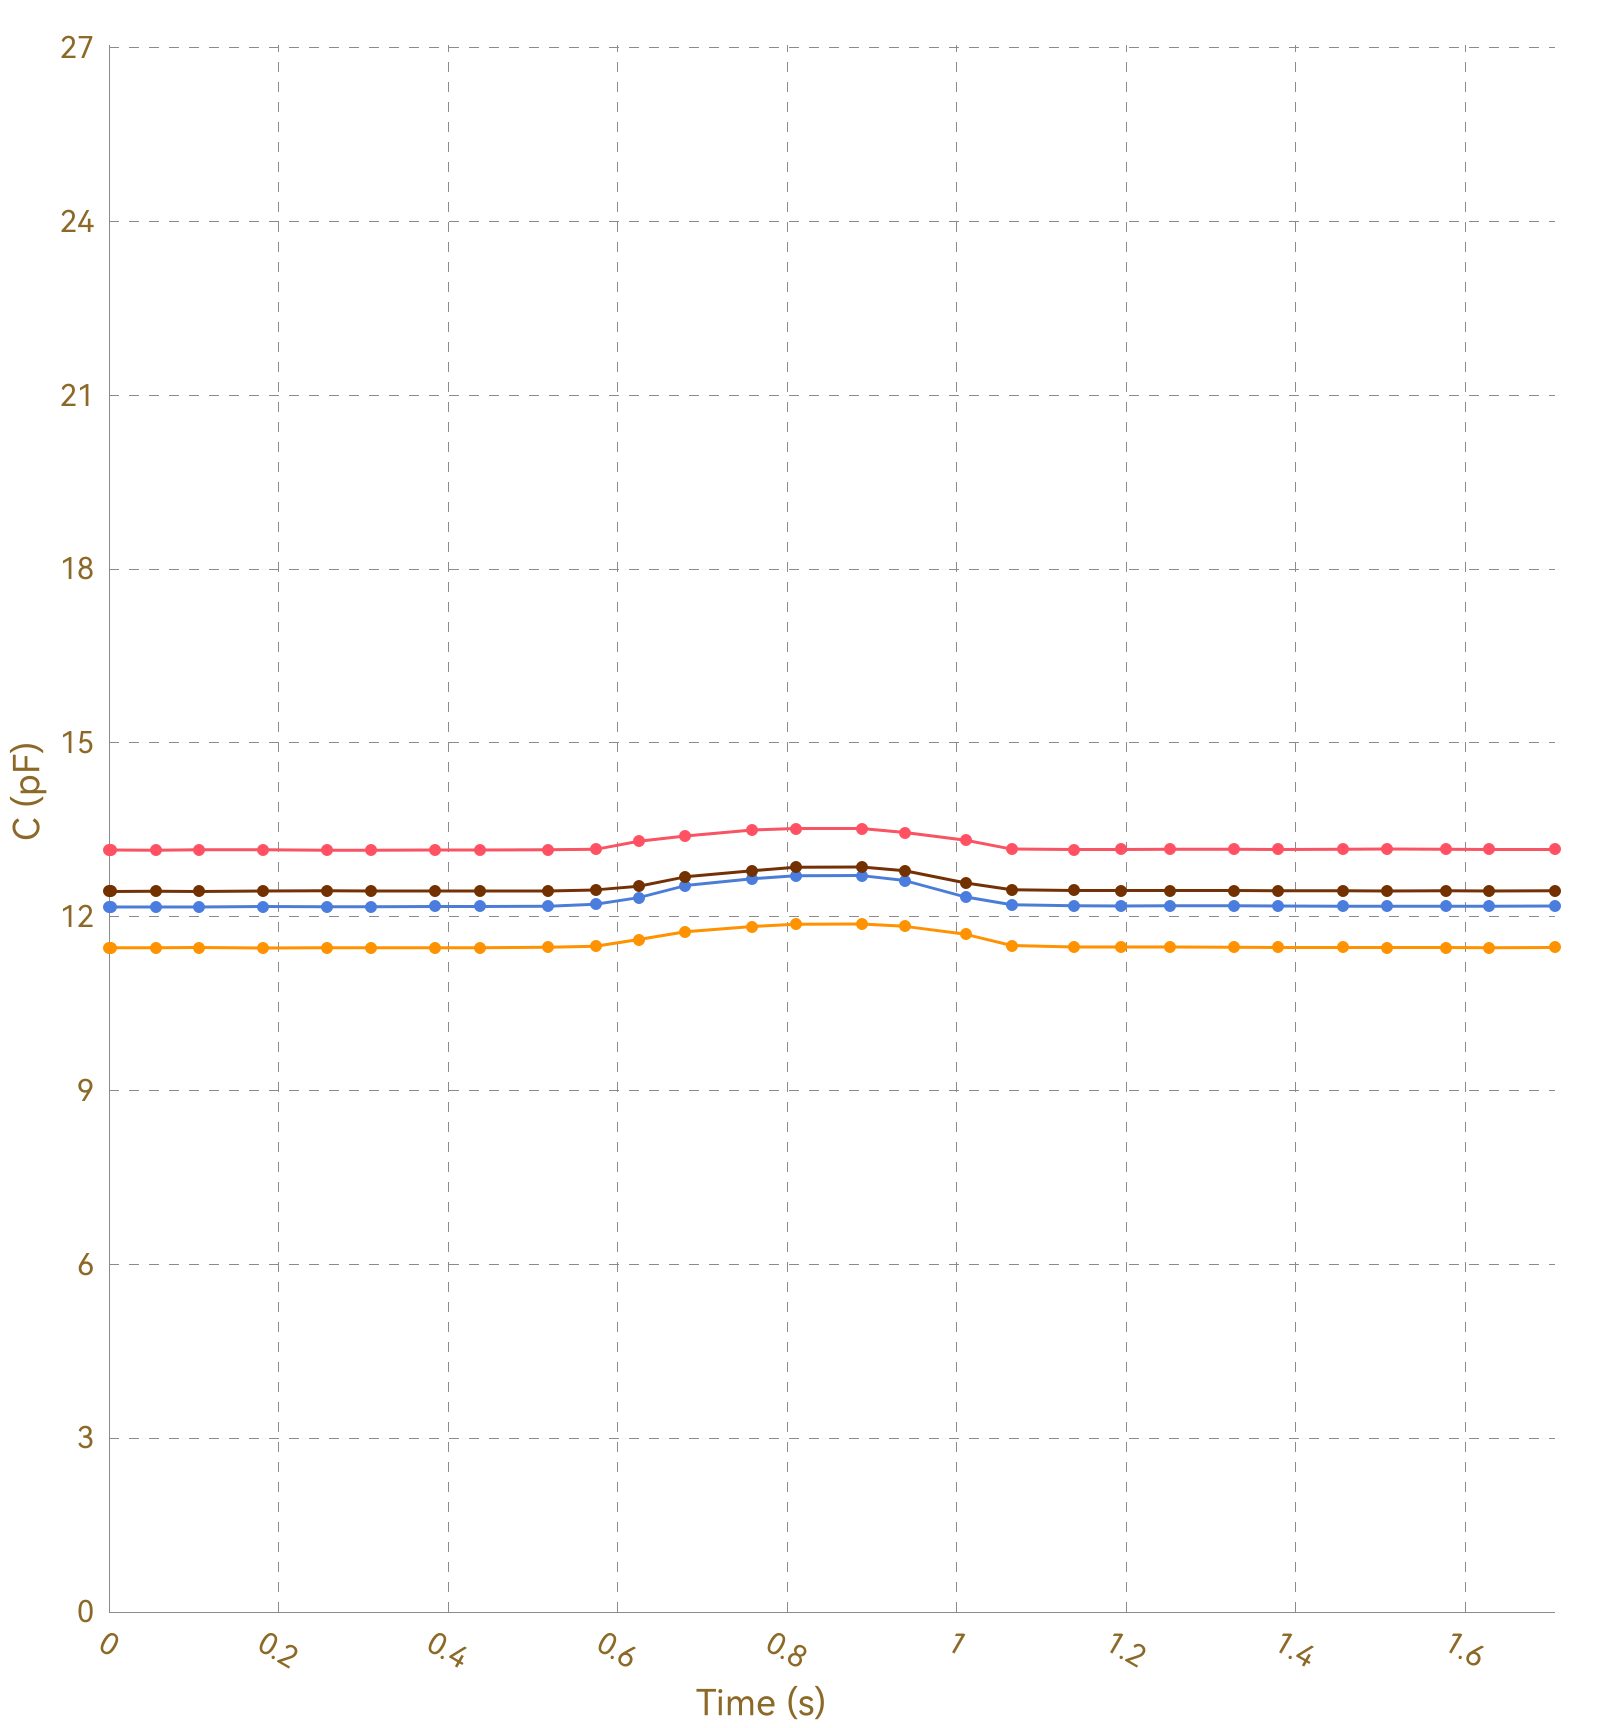

The file beside this chart, header and first rows:
, Ch1, , Ch2, , Ch3, , Ch4, , Ch5, , Ch6, , Ch7, , Ch8, 
Time (s), C (pF), ΔC/C0 (%), C (pF), ΔC/C0 (%), C (pF), ΔC/C0 (%), C (pF), ΔC/C0 (%), C (pF), ΔC/C0 (%), C (pF), ΔC/C0 (%), C (pF), ΔC/C0 (%), C (pF), ΔC/C0 (%)
0.005, 13.15, 0.0000, 11.47, 0.0000, 12.17, 0.0000, 12.44, 0.0000, OL, OL, OL, OL, OL, OL, 0.0000, 0.0000
0.011, 13.15, 0.0000, 11.46, 0.0000, 12.17, 0.0000, 12.44, 0.0000, OL, OL, OL, OL, OL, OL, 0.0000, 0.0000
0.013, 13.15, 0.0000, 11.46, 0.0000, 12.17, 0.0000, 12.45, 0.0000, OL, OL, OL, OL, OL, OL, 0.0000, 0.0000
0.015, 13.15, 0.0000, 11.46, 0.0000, 12.17, 0.0000, 12.44, 0.0000, OL, OL, OL, OL, OL, OL, 0.0000, 0.0000
0.024, 13.15, 0.0000, 11.46, 0.0000, 12.17, 0.0000, 12.44, 0.0000, OL, OL, OL, OL, OL, OL, 0.0000, 0.0000
0.055, 13.15, 0.0000, 11.46, 0.0000, 12.17, 0.0000, 12.44, 0.0000, OL, OL, OL, OL, OL, OL, 0.0000, 0.0000
0.058, 13.15, 0.0000, 11.46, 0.0000, 12.17, 0.0000, 12.44, 0.0000, OL, OL, OL, OL, OL, OL, 0.0000, 0.0000
0.061, 13.15, 0.0000, 11.46, 0.0000, 12.17, 0.0000, 12.44, 0.0000, OL, OL, OL, OL, OL, OL, 0.0000, 0.0000
0.063, 13.15, 0.0000, 11.46, 0.0000, 12.17, 0.0000, 12.44, 0.0000, OL, OL, OL, OL, OL, OL, 0.0000, 0.0000
0.093, 13.15, 0.0000, 11.46, 0.0000, 12.17, 0.0000, 12.44, 0.0000, OL, OL, OL, OL, OL, OL, 0.0000, 0.0000
0.097, 13.15, 0.0000, 11.46, 0.0000, 12.17, 0.0000, 12.44, 0.0000, OL, OL, OL, OL, OL, OL, 0.0000, 0.0000
0.100, 13.15, 0.0000, 11.46, 0.0000, 12.17, 0.0000, 12.44, 0.0000, OL, OL, OL, OL, OL, OL, 0.0000, 0.0000
0.103, 13.15, 0.0000, 11.46, 0.0000, 12.17, 0.0000, 12.44, 0.0000, OL, OL, OL, OL, OL, OL, 0.0000, 0.0000
0.106, 13.15, 0.0000, 11.47, 0.0000, 12.17, 0.0000, 12.44, 0.0000, OL, OL, OL, OL, OL, OL, 0.0000, 0.0000
0.136, 13.15, 0.0000, 11.46, 0.0000, 12.17, 0.0000, 12.44, 0.0000, OL, OL, OL, OL, OL, OL, 0.0000, 0.0000
0.142, 13.15, 0.0000, 11.46, 0.0000, 12.17, 0.0000, 12.44, 0.0000, OL, OL, OL, OL, OL, OL, 0.0000, 0.0000
0.148, 13.15, 0.0000, 11.46, 0.0000, 12.17, 0.0000, 12.44, 0.0000, OL, OL, OL, OL, OL, OL, 0.0000, 0.0000
0.152, 13.15, 0.0000, 11.46, 0.0000, 12.17, 0.0000, 12.44, 0.0000, OL, OL, OL, OL, OL, OL, 0.0000, 0.0000
0.182, 13.15, 0.0000, 11.47, 0.0000, 12.17, 0.0000, 12.44, 0.0000, OL, OL, OL, OL, OL, OL, 0.0000, 0.0000
0.186, 13.15, 0.0000, 11.46, 0.0000, 12.17, 0.0000, 12.44, 0.0000, OL, OL, OL, OL, OL, OL, 0.0000, 0.0000
0.188, 13.15, 0.0000, 11.46, 0.0000, 12.17, 0.0000, 12.44, 0.0000, OL, OL, OL, OL, OL, OL, 0.0000, 0.0000
0.218, 13.15, 0.0000, 11.46, 0.0000, 12.17, 0.0000, 12.44, 0.0000, OL, OL, OL, OL, OL, OL, 0.0000, 0.0000
0.221, 13.15, 0.0000, 11.46, 0.0000, 12.17, 0.0000, 12.44, 0.0000, OL, OL, OL, OL, OL, OL, 0.0000, 0.0000
0.223, 13.15, 0.0000, 11.46, 0.0000, 12.17, 0.0000, 12.44, 0.0000, OL, OL, OL, OL, OL, OL, 0.0000, 0.0000
0.226, 13.15, 0.0000, 11.46, 0.0000, 12.17, 0.0000, 12.44, 0.0000, OL, OL, OL, OL, OL, OL, 0.0000, 0.0000
0.228, 13.15, 0.0000, 11.46, 0.0000, 12.18, 0.0000, 12.45, 0.0000, OL, OL, OL, OL, OL, OL, 0.0000, 0.0000
0.257, 13.15, 0.0000, 11.46, 0.0000, 12.18, 0.0000, 12.45, 0.0000, OL, OL, OL, OL, OL, OL, 0.0000, 0.0000
0.263, 13.15, 0.0000, 11.46, 0.0000, 12.17, 0.0000, 12.45, 0.0000, OL, OL, OL, OL, OL, OL, 0.0000, 0.0000
0.269, 13.15, 0.0000, 11.47, 0.0000, 12.18, 0.0000, 12.44, 0.0000, OL, OL, OL, OL, OL, OL, 0.0000, 0.0000
0.273, 13.15, 0.0000, 11.47, 0.0000, 12.17, 0.0000, 12.45, 0.0000, OL, OL, OL, OL, OL, OL, 0.0000, 0.0000
0.303, 13.15, 0.0000, 11.46, 0.0000, 12.18, 0.0000, 12.44, 0.0000, OL, OL, OL, OL, OL, OL, 0.0000, 0.0000
0.307, 13.15, 0.0000, 11.46, 0.0000, 12.17, 0.0000, 12.44, 0.0000, OL, OL, OL, OL, OL, OL, 0.0000, 0.0000
0.309, 13.15, 0.0000, 11.47, 0.0000, 12.17, 0.0000, 12.45, 0.0000, OL, OL, OL, OL, OL, OL, 0.0000, 0.0000
0.312, 13.16, 0.0000, 11.47, 0.0000, 12.18, 0.0000, 12.45, 0.0000, OL, OL, OL, OL, OL, OL, 0.0000, 0.0000
0.343, 13.15, 0.0000, 11.47, 0.0000, 12.18, 0.0000, 12.44, 0.0000, OL, OL, OL, OL, OL, OL, 0.0000, 0.0000
0.347, 13.16, 0.0000, 11.47, 0.0000, 12.18, 0.0000, 12.44, 0.0000, OL, OL, OL, OL, OL, OL, 0.0000, 0.0000
0.349, 13.15, 0.0000, 11.47, 0.0000, 12.17, 0.0000, 12.44, 0.0000, OL, OL, OL, OL, OL, OL, 0.0000, 0.0000
0.352, 13.15, 0.0000, 11.47, 0.0000, 12.17, 0.0000, 12.45, 0.0000, OL, OL, OL, OL, OL, OL, 0.0000, 0.0000
0.355, 13.15, 0.0000, 11.47, 0.0000, 12.17, 0.0000, 12.44, 0.0000, OL, OL, OL, OL, OL, OL, 0.0000, 0.0000
0.385, 13.15, 0.0000, 11.47, 0.0000, 12.17, 0.0000, 12.44, 0.0000, OL, OL, OL, OL, OL, OL, 0.0000, 0.0000
0.392, 13.15, 0.0000, 11.47, 0.0000, 12.18, 0.0000, 12.45, 0.0000, OL, OL, OL, OL, OL, OL, 0.0000, 0.0000
0.398, 13.15, 0.0000, 11.47, 0.0000, 12.17, 0.0000, 12.44, 0.0000, OL, OL, OL, OL, OL, OL, 0.0000, 0.0000
0.402, 13.16, 0.0000, 11.47, 0.0000, 12.17, 0.0000, 12.44, 0.0000, OL, OL, OL, OL, OL, OL, 0.0000, 0.0000
0.432, 13.15, 0.0000, 11.47, 0.0000, 12.18, 0.0000, 12.44, 0.0000, OL, OL, OL, OL, OL, OL, 0.0000, 0.0000
0.436, 13.15, 0.0000, 11.47, 0.0000, 12.18, 0.0000, 12.44, 0.0000, OL, OL, OL, OL, OL, OL, 0.0000, 0.0000
0.438, 13.15, 0.0000, 11.46, 0.0000, 12.18, 0.0000, 12.45, 0.0000, OL, OL, OL, OL, OL, OL, 0.0000, 0.0000
0.441, 13.15, 0.0000, 11.46, 0.0000, 12.17, 0.0000, 12.44, 0.0000, OL, OL, OL, OL, OL, OL, 0.0000, 0.0000
0.471, 13.15, 0.0000, 11.47, 0.0000, 12.17, 0.0000, 12.45, 0.0000, OL, OL, OL, OL, OL, OL, 0.0000, 0.0000
0.474, 13.16, 0.0000, 11.47, 0.0000, 12.18, 0.0000, 12.44, 0.0000, OL, OL, OL, OL, OL, OL, 0.0000, 0.0000
0.477, 13.15, 0.0000, 11.47, 0.0000, 12.18, 0.0000, 12.44, 0.0000, OL, OL, OL, OL, OL, OL, 0.0000, 0.0000
0.479, 13.15, 0.0000, 11.47, 0.0000, 12.18, 0.0000, 12.44, 0.0000, OL, OL, OL, OL, OL, OL, 0.0000, 0.0000
0.518, 13.15, 0.0000, 11.47, 0.0000, 12.18, 0.0000, 12.45, 0.0000, OL, OL, OL, OL, OL, OL, 0.0000, 0.0000
0.521, 13.15, 0.0000, 11.47, 0.0000, 12.18, 0.0000, 12.44, 0.0000, OL, OL, OL, OL, OL, OL, 0.0000, 0.0000
0.538, 13.15, 0.0000, 11.47, 0.0000, 12.17, 0.0000, 12.44, 0.0000, OL, OL, OL, OL, OL, OL, 0.0000, 0.0000
0.540, 13.15, 0.0000, 11.47, 0.0000, 12.18, 0.0000, 12.45, 0.0000, OL, OL, OL, OL, OL, OL, 0.0000, 0.0000
0.567, 13.15, 0.0000, 11.47, 0.0000, 12.18, 0.0000, 12.45, 0.0000, OL, OL, OL, OL, OL, OL, 0.0000, 0.0000
0.568, 13.15, 0.0000, 11.47, 0.0000, 12.18, 0.0000, 12.45, 0.0000, OL, OL, OL, OL, OL, OL, 0.0000, 0.0000
0.574, 13.16, 0.0000, 11.47, 0.0000, 12.18, 0.0000, 12.45, 0.0000, OL, OL, OL, OL, OL, OL, 0.0000, 0.0000
0.577, 13.16, 0.0000, 11.47, 0.0000, 12.18, 0.0000, 12.45, 0.0000, OL, OL, OL, OL, OL, OL, 0.0000, 0.0000
... 121 more rows
